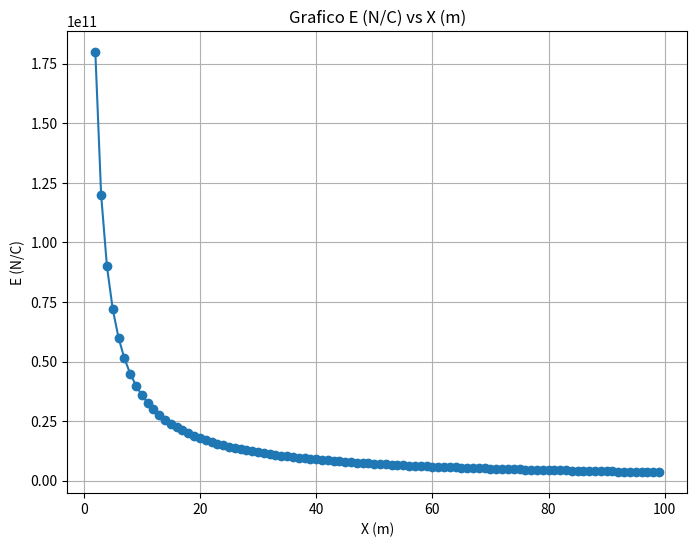

Here is the Python script that generated this plot:
#------------------Ecuación Teorica-------------------
import matplotlib.pyplot as plt
import math

k=9.00*pow(10,9)
permitiVacio=8.85*pow(10,-12)
densidad=20.0
CampoE=[]

for x in range (100):
    if x>=2:
        operacion=(densidad/(2*math.pi*permitiVacio*x))
        CampoE.append(operacion)
        
x=range(2,100)

#--------------------GRAFICA--------------------
# Crear la gráfica
plt.figure(figsize=(8, 6))  # Tamaño de la figura

# Agregar los datos a la gráfica
plt.plot(x, CampoE, marker='o')

# Etiquetas de los ejes
plt.xlabel('X (m)')
plt.ylabel('E (N/C)')

# Título de la gráfica
plt.title('Grafico E (N/C) vs X (m)')

# Mostrar la gráfica
plt.grid(True)  # Mostrar cuadrícula
plt.show()
